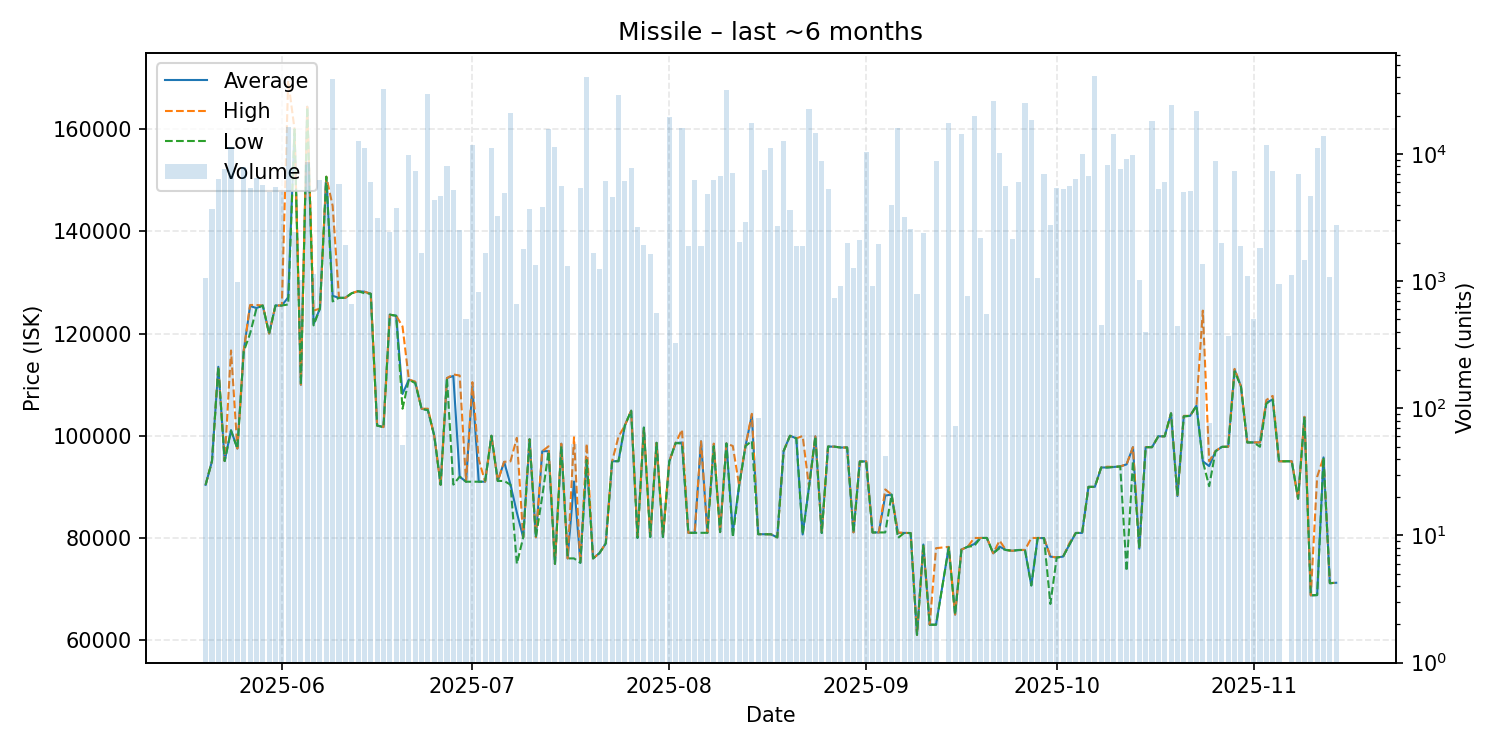

The table this chart was drawn from, first rows:
date, average, highest, lowest, order_count, volume
2025-05-20, 90400, 90400, 90400, 4, 1051
2025-05-21, 95020, 95020, 95020, 6, 3699
2025-05-22, 113500, 113600, 113500, 13, 6372
2025-05-23, 95060, 95060, 95060, 6, 7628
2025-05-24, 101100, 116700, 101000, 9, 11400
2025-05-25, 97500, 97500, 97500, 2, 984
2025-05-26, 116600, 116700, 116500, 5, 7930
2025-05-27, 125400, 125600, 120000, 10, 5400
2025-05-28, 125000, 125600, 124900, 8, 6459
2025-05-29, 125500, 125500, 125500, 9, 5735
2025-05-30, 120000, 120000, 120000, 7, 5048
2025-05-31, 125500, 125500, 125500, 7, 5492
2025-06-01, 125500, 125500, 125500, 7, 5019
2025-06-02, 127100, 169500, 125700, 16, 16387
2025-06-03, 160000, 160000, 160000, 6, 2452
2025-06-04, 110000, 110000, 110000, 4, 1026
2025-06-05, 164400, 164400, 164300, 15, 8655
2025-06-06, 121900, 124500, 121600, 7, 1133
2025-06-07, 124900, 124900, 124900, 10, 6285
2025-06-08, 150700, 150700, 150700, 6, 6000
2025-06-09, 127400, 145000, 126300, 20, 38829
2025-06-10, 127000, 127000, 127000, 5, 5810
2025-06-11, 127000, 127000, 127000, 4, 1906
2025-06-12, 127900, 127900, 127900, 5, 658
2025-06-13, 128300, 128300, 128300, 12, 12703
2025-06-14, 128200, 128200, 127900, 19, 11214
2025-06-15, 127800, 127800, 127800, 12, 6009
2025-06-16, 102000, 102000, 102000, 4, 3126
2025-06-17, 101700, 101700, 101700, 12, 32237
2025-06-18, 123700, 123700, 123700, 6, 2412
2025-06-19, 123500, 123500, 123500, 7, 3729
2025-06-20, 108176, 121400, 105300, 3, 51
2025-06-21, 111000, 111000, 111000, 7, 9875
2025-06-22, 110500, 110600, 110300, 14, 7277
2025-06-23, 105300, 105300, 105300, 6, 1674
2025-06-24, 105000, 105300, 105000, 16, 29644
2025-06-25, 100000, 100000, 100000, 7, 4337
2025-06-26, 90420, 90420, 90420, 6, 4685
2025-06-27, 111300, 111300, 111300, 10, 8010
2025-06-28, 111700, 112000, 90440, 12, 5222
2025-06-29, 92000, 111800, 92000, 8, 2522
2025-06-30, 91010, 91010, 91010, 1, 506
2025-07-01, 109700, 110500, 91010, 8, 11801
2025-07-02, 91020, 95370, 91010, 6, 825
2025-07-03, 91010, 91010, 91010, 5, 1675
2025-07-04, 100000, 100000, 100000, 5, 11101
2025-07-05, 91150, 91150, 91150, 3, 3233
2025-07-06, 94900, 94900, 91160, 9, 4930
2025-07-07, 90450, 95000, 90420, 16, 20965
2025-07-08, 84970, 99600, 74960, 4, 661
2025-07-09, 80090, 80090, 80090, 3, 1791
2025-07-10, 99310, 99310, 99310, 7, 3672
2025-07-11, 80140, 80140, 80140, 6, 1330
2025-07-12, 96980, 96990, 88150, 7, 3798
2025-07-13, 96990, 97940, 96970, 14, 15588
2025-07-14, 74930, 74930, 74930, 16, 11423
2025-07-15, 98440, 98440, 97960, 9, 5609
2025-07-16, 76000, 76000, 76000, 2, 1317
2025-07-17, 91047, 99710, 76000, 3, 52
2025-07-18, 75140, 75140, 75140, 9, 5408
... 117 more rows
